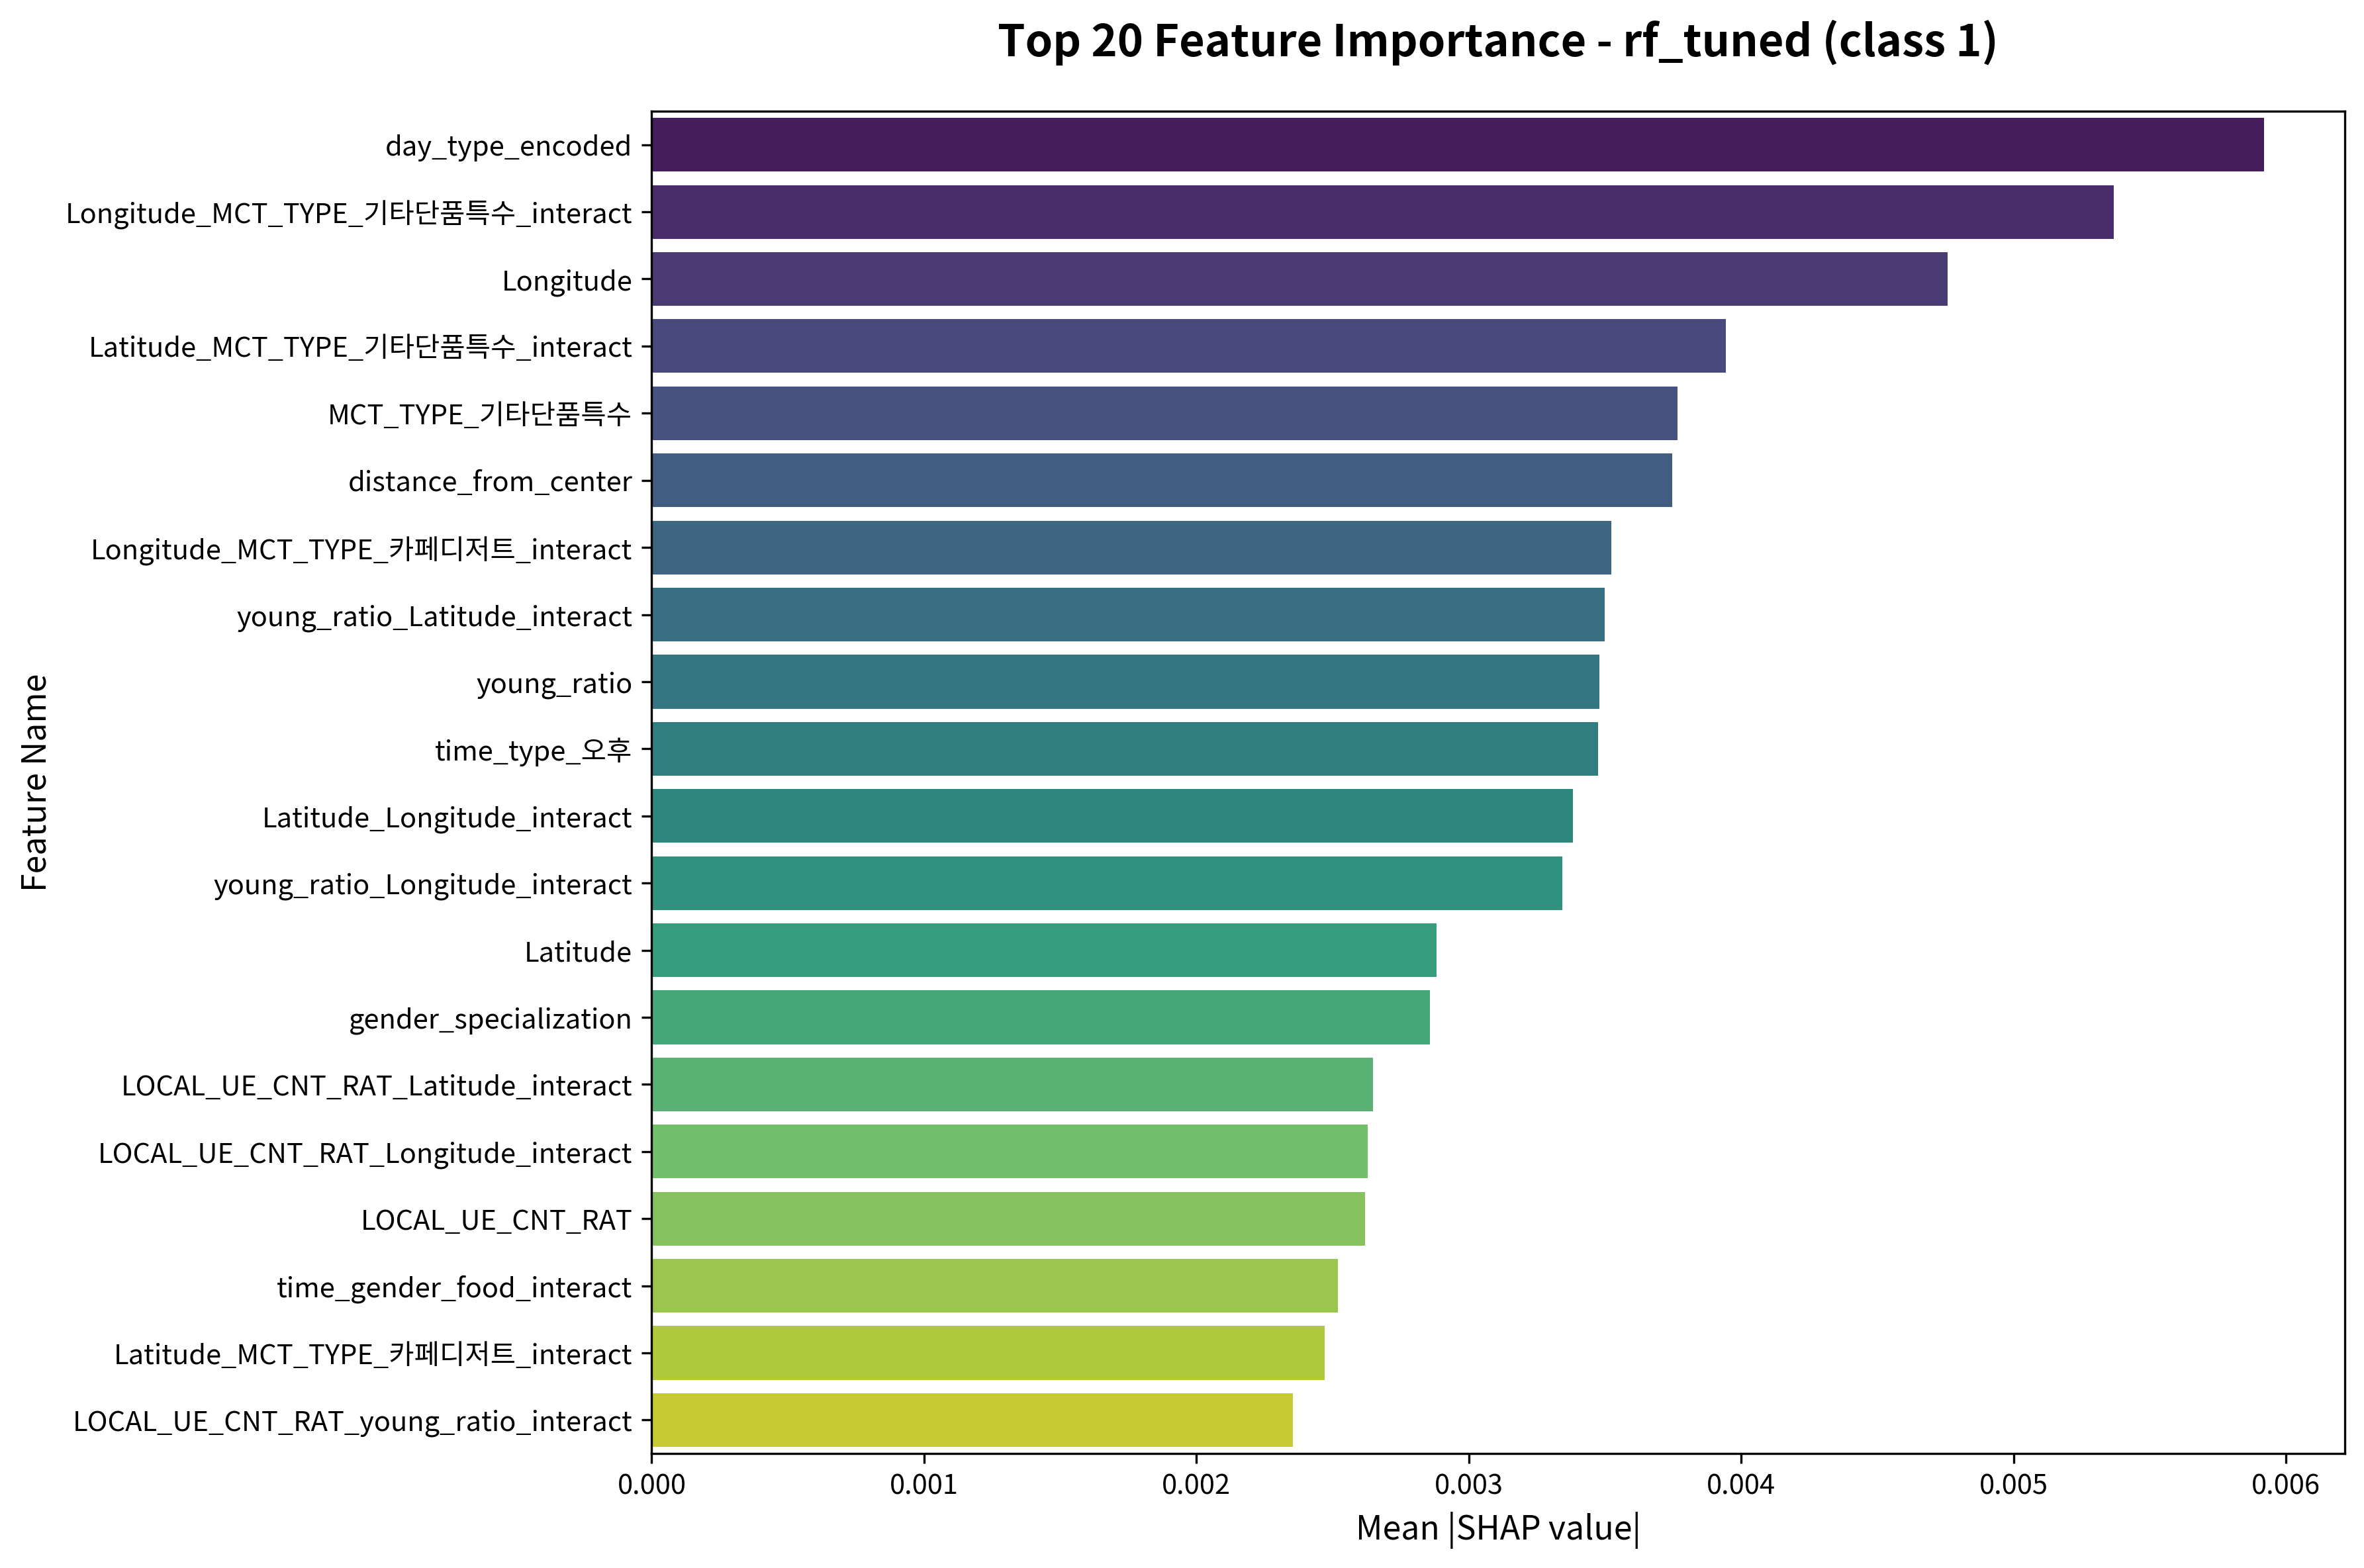

The table this chart was drawn from, first rows:
feature, importance
day_type_encoded, 0.00592
Longitude_MCT_TYPE_기타단품특수_interact, 0.005366
Longitude, 0.004756
Latitude_MCT_TYPE_기타단품특수_interact, 0.003944
MCT_TYPE_기타단품특수, 0.003766
distance_from_center, 0.003746
Longitude_MCT_TYPE_카페디저트_interact, 0.003522
young_ratio_Latitude_interact, 0.0035
young_ratio, 0.003479
time_type_오후, 0.003474
Latitude_Longitude_interact, 0.003381
young_ratio_Longitude_interact, 0.003343
Latitude, 0.002882
gender_specialization, 0.002858
LOCAL_UE_CNT_RAT_Latitude_interact, 0.002648
LOCAL_UE_CNT_RAT_Longitude_interact, 0.002628
LOCAL_UE_CNT_RAT, 0.002618
time_gender_food_interact, 0.002518
Latitude_MCT_TYPE_카페디저트_interact, 0.00247
LOCAL_UE_CNT_RAT_young_ratio_interact, 0.002353
Latitude_MCT_TYPE_한식_interact, 0.002317
young_local_interaction, 0.002283
time_type_주간, 0.002149
Latitude_MCT_TYPE_양식_interact, 0.002085
lat_lng_ratio, 0.001872
LOCAL_UE_CNT_RAT_low, 0.001752
young_ratio_binned, 0.00175
LOCAL_UE_CNT_RAT_binned, 0.001671
young_to_local_ratio, 0.001652
Latitude_MCT_TYPE_육류구이고기_interact, 0.001571
MCT_TYPE_카페디저트, 0.001538
MCT_TYPE_한식, 0.001495
Longitude_MCT_TYPE_양식_interact, 0.001479
Longitude_MCT_TYPE_한식_interact, 0.001468
Longitude_MCT_TYPE_육류구이고기_interact, 0.001388
MCT_TYPE_육류구이고기, 0.001372
gender_target_male, 0.001299
MCT_TYPE_양식, 0.001221
time_type_오후_MCT_TYPE_양식_interact, 0.001115
MCT_TYPE_중식, 0.001062
Latitude_MCT_TYPE_중식_interact, 0.001004
Latitude_MCT_TYPE_일식_interact, 0.0009046
Longitude_MCT_TYPE_중식_interact, 0.0008587
LOCAL_UE_CNT_RAT_high, 0.0008443
time_type_주간_MCT_TYPE_기타단품특수_interact, 0.0008362
young_ratio_low, 0.0007556
time_type_야간, 0.0007545
young_ratio_mid, 0.0007545
Longitude_MCT_TYPE_일식_interact, 0.0007509
time_type_오후_MCT_TYPE_육류구이고기_interact, 0.0007445
MCT_TYPE_일식, 0.0006156
time_type_주간_MCT_TYPE_한식_interact, 0.0006046
LOCAL_UE_CNT_RAT_mid, 0.0005879
time_type_야간_MCT_TYPE_한식_interact, 0.0005576
time_type_야간_MCT_TYPE_기타단품특수_interact, 0.0005507
time_type_오후_MCT_TYPE_한식_interact, 0.0005132
Latitude_MCT_TYPE_분식간편식_interact, 0.0004037
time_type_오후_MCT_TYPE_기타단품특수_interact, 0.0003784
gender_target_female_MCT_TYPE_카페디저트_inte…, 0.0003653
Longitude_high, 0.0003648
... 118 more rows
